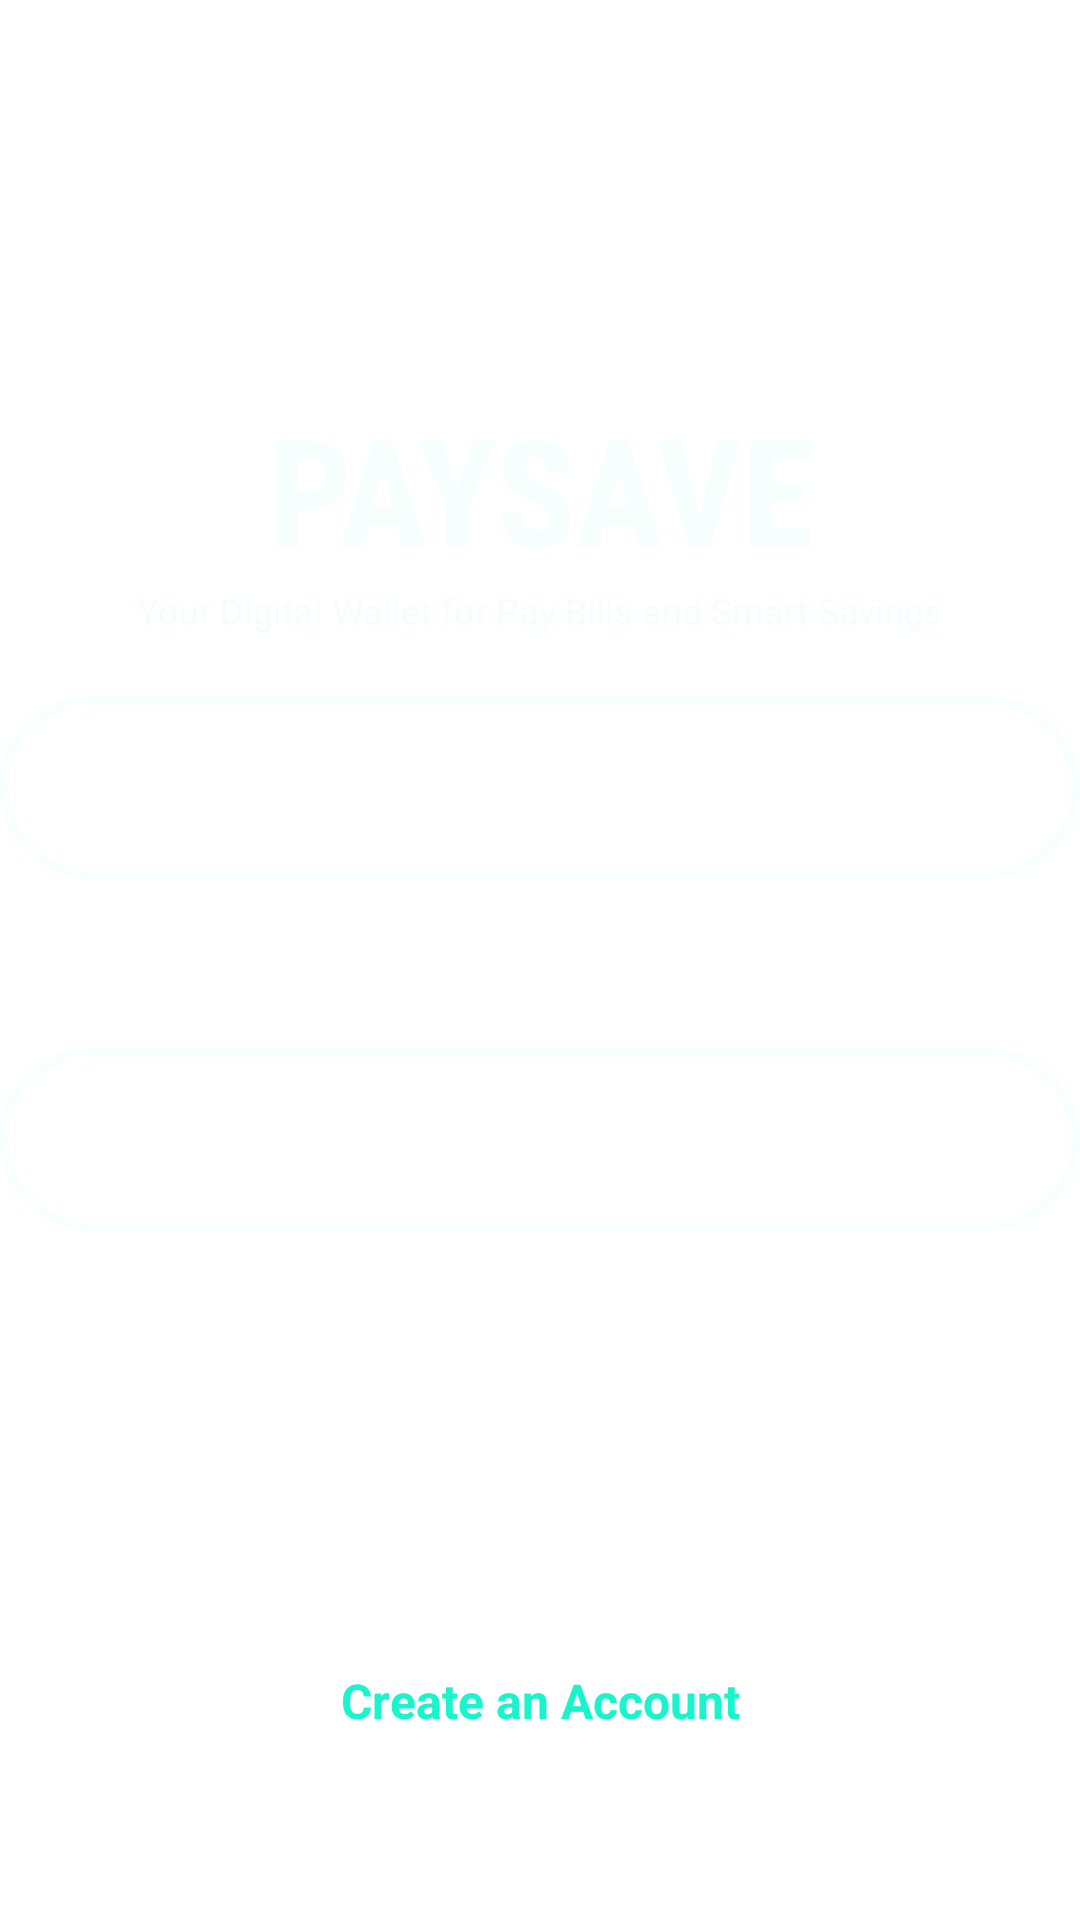

Write the Android layout XML for this screen, with the resource values it uses.
<!-- AndroidManifest.xml: application theme Theme.PaySave -->
<!-- res/layout/fragment_login.xml -->
<?xml version="1.0" encoding="utf-8"?>
<androidx.constraintlayout.widget.ConstraintLayout xmlns:android="http://schemas.android.com/apk/res/android"
    xmlns:app="http://schemas.android.com/apk/res-auto"
    xmlns:tools="http://schemas.android.com/tools"
    android:id="@+id/container"
    android:layout_width="match_parent"
    android:layout_height="match_parent"
    tools:context=".ui.login.LoginFragment">

    <LinearLayout
        android:layout_width="match_parent"
        android:layout_height="match_parent"
        android:orientation="vertical"
        android:padding="@dimen/fragment_horizontal_margin"
        android:weightSum="2">

        
        
        
        
        
        
        

        <TextView
            android:layout_width="match_parent"
            android:layout_height="wrap_content"
            android:layout_marginTop="130dp"
            android:fontFamily="sans-serif-condensed"
            android:gravity="center"
            android:text="PAYSAVE"
            android:textColor="#F6FFFE"
            android:textSize="49sp"
            android:textStyle="bold"
            tools:ignore="HardcodedText" />

        <TextView
            android:layout_width="match_parent"
            android:layout_height="wrap_content"
            android:layout_marginBottom="20dp"
            android:gravity="center"
            android:text="Your Digital Wallet for Pay Bills and Smart Savings"
            android:textColor="#F5FEFD"
            android:textSize="12sp"
            tools:ignore="HardcodedText" />

        <EditText
            android:id="@+id/emailField"
            android:layout_width="match_parent"
            android:layout_height="50dp"
            android:layout_weight=".2"
            android:autofillHints="email"
            android:background="@drawable/rectangle"
            android:hint="@string/prompt_email"
            android:inputType="textEmailAddress"
            android:minHeight="48dp"
            android:selectAllOnFocus="true"
            android:textAlignment="center"
            android:textColor="#FFFFFF"
            android:textColorHint="#FFFFFF"
            tools:ignore="TextSizeCheck" />

        <TextView
            android:id="@+id/emailHintText"
            android:layout_width="match_parent"
            android:layout_height="50dp"
            android:layout_weight=".1"
            android:text="@string/email_hint"
            android:textAlignment="center"
            android:textColor="#FFFFFF"
            android:textStyle="italic"
            android:visibility="visible"
            tools:ignore="TextSizeCheck" />

        <EditText
            android:id="@+id/password"
            android:layout_width="match_parent"
            android:layout_height="50dp"
            android:layout_weight=".2"
            android:autofillHints="password"
            android:background="@drawable/rectangle"
            android:hint="@string/prompt_password"
            android:imeActionLabel="@string/action_sign_in_short"
            android:imeOptions="actionDone"
            android:inputType="textPassword"
            android:minHeight="48dp"
            android:selectAllOnFocus="true"
            android:textAlignment="center"
            android:textColor="#FFFFFF"
            android:textColorHint="#FFFFFF"
            tools:ignore="TextSizeCheck" />

        <TextView
            android:id="@+id/passwordHintText"
            android:layout_width="match_parent"
            android:layout_height="50dp"
            android:layout_weight=".15"
            android:text="@string/password_hint"
            android:textAlignment="center"
            android:textColor="#FFFFFF"
            android:textStyle="italic"
            android:visibility="visible"
            tools:ignore="TextSizeCheck" />

        <Button
            android:id="@+id/login"
            style="@style/Widget.Material3.Button"
            android:layout_width="263dp"
            android:layout_height="50dp"
            android:layout_gravity="center"
            android:layout_marginTop="0dp"
            android:layout_weight=".2"
            android:backgroundTint="@color/cyan"
            android:enabled="false"
            android:gravity="center"
            android:text="@string/action_sign_in"
            android:textColor="#FFFFFF"
            android:textSize="18sp"
            android:textStyle="bold" />

        <TextView
            android:id="@+id/registerLink"
            android:layout_width="match_parent"
            android:layout_height="20dp"
            android:layout_marginTop="20dp"
            android:layout_weight=".2"
            android:gravity="center"
            android:text="@string/register_link"
            android:textColor="@color/cyan"
            android:textSize="16sp"
            android:textStyle="bold" />

        <ProgressBar
            android:id="@+id/loading"
            android:layout_width="wrap_content"
            android:layout_height="wrap_content"
            android:layout_gravity="center"
            android:layout_marginTop="64dp"
            android:layout_marginBottom="64dp"
            android:progressTint="@color/purple_200"
            android:visibility="gone" />
    </LinearLayout>

</androidx.constraintlayout.widget.ConstraintLayout>
<!-- resources referenced by this layout -->
<resources>
  <color name="cyan">#19F4CC</color>
  <color name="purple_200">#001E6C</color>
  <!-- drawable logo: png bitmap (drawable, 124948 bytes) -->
  <!-- drawable rectangle: png bitmap (drawable, 1214 bytes) -->
  <string name="action_sign_in">LOGIN</string>
  <string name="action_sign_in_short">Sign in</string>
  <string name="email_hint">Please enter a valid email address.</string>
  <string name="password_hint">Your password should be at least 8 characters long.</string>
  <string name="prompt_email">EMAIL</string>
  <string name="prompt_password">PASSWORD</string>
  <string name="register_link">Create an Account</string>
  <style name="Theme.PaySave" parent="Theme.MaterialComponents.DayNight.DarkActionBar">
          
          <item name="colorPrimary">@color/purple</item>
          <item name="colorPrimaryVariant">@color/dark_gray</item>
          <item name="colorOnPrimary">@color/white</item>
          
          <item name="colorSecondary">@color/purple</item>
          <item name="colorSecondaryVariant">@color/teal_700</item>
          <item name="colorOnSecondary">@color/black</item>
          
          <item name="android:statusBarColor" tools:targetApi="l">?attr/colorPrimaryVariant</item>
          
      </style>
  <color name="purple">#8E71FE</color>
  <color name="dark_gray">#1E222B</color>
  <color name="white">#FFFFFFFF</color>
  <color name="teal_700">#E8630A</color>
  <color name="black">#FF000000</color>
</resources>
